Run: headless pygame with SDL's dummy video driver; simulated clock (each Clock.tick advances the game by its frame time, no real sleeping); random seed 0; keys injected as events and as key.get_pressed() state; no mouse input.
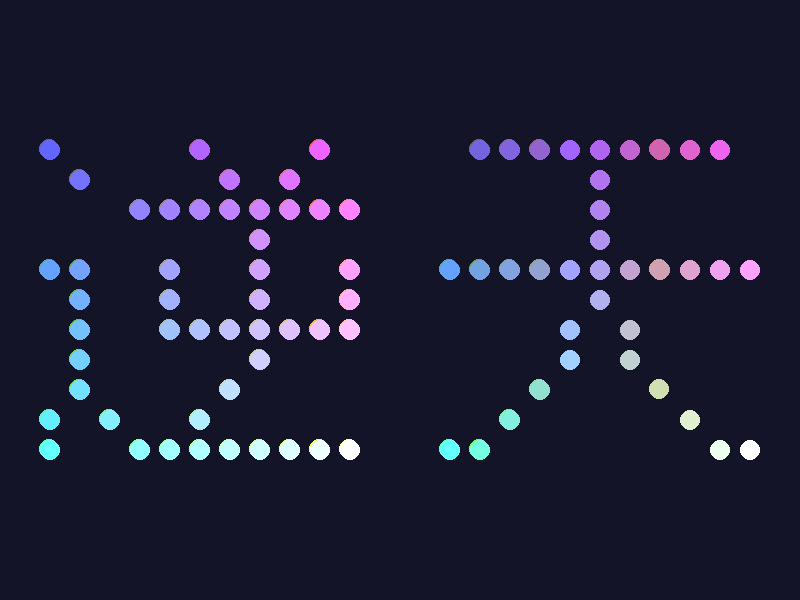
Frame 1 of 4 · flips 1–60 · no input
Frame 2 of 4 · flips 61–180 · tapped SPACE, RETURN · held RIGHT (→), D · screen unchanged from frame 1, image omitted
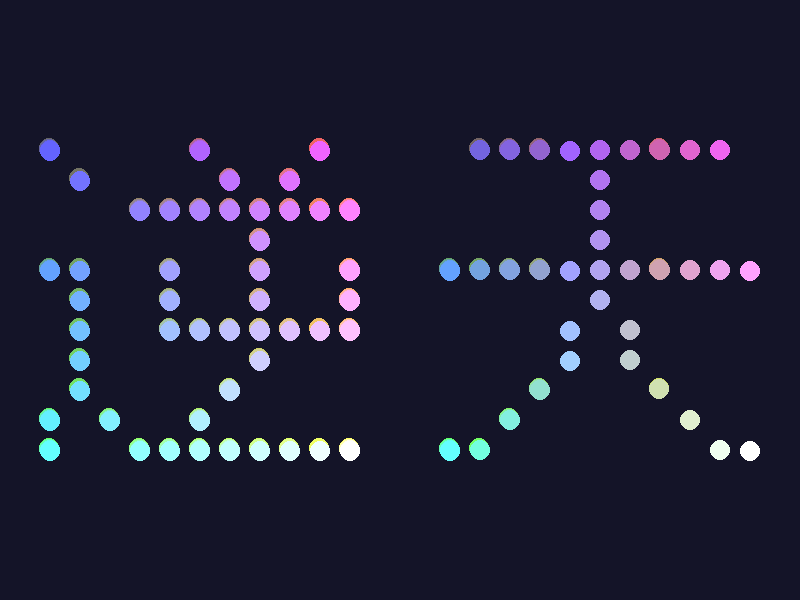
Frame 3 of 4 · flips 181–300 · held DOWN (↓), S
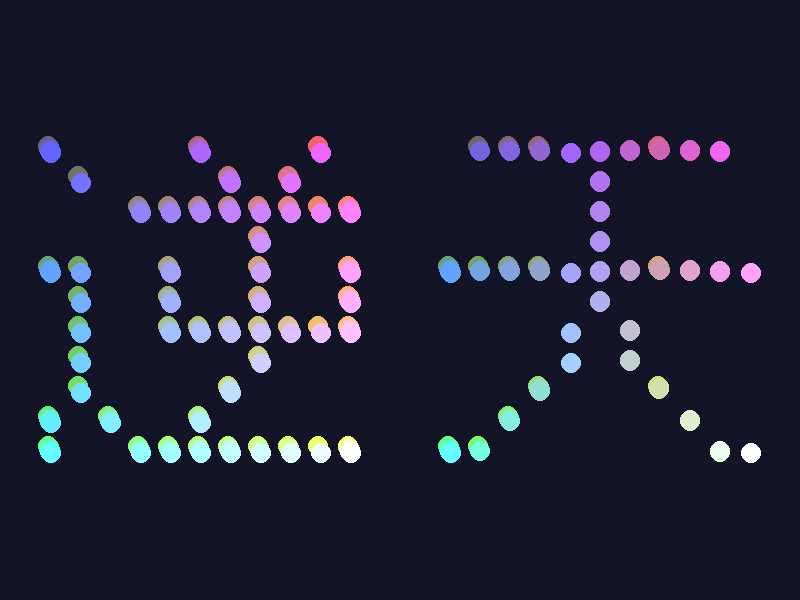
Frame 4 of 4 · flips 301–420 · held LEFT (←), A, UP (↑), W

The pygame program that drew these frames:

import math
import pygame
import time

# 修改后的配色方案
COLOR_S, COLOR_E = 100, 255  # 更宽的亮度范围
COLOR_BG = (20, 20, 40)     # 深蓝色背景

def ortho(_p, left, right, bottom, top):
    _x, _y, z = _p
    new_x = (2 * _x - right - left) / (right - left)
    new_y = (2 * _y - top - bottom) / (top - bottom)
    return new_x, new_y, z

def rotate_x(vector, angle_rad):
    """
    绕X轴旋转三维向量
    :param vector: 三维向量 [x, y, z]
    :param angle_rad: 旋转角度（弧度）
    :return: 旋转后的新向量 [x', y', z']
    """
    _x, _y, _z = vector
    cos_theta = math.cos(angle_rad)
    sin_theta = math.sin(angle_rad)
    y_new = _y * cos_theta - _z * sin_theta
    z_new = _y * sin_theta + _z * cos_theta
    return [_x, y_new, z_new]

def rotate_y(vector, angle_rad):
    """
    绕Y轴旋转三维向量
    :param vector: 三维向量 [x, y, z]
    :param angle_rad: 旋转角度（弧度）
    :return: 旋转后的新向量 [x', y', z']
    """
    x, y, z = vector
    cos_theta = math.cos(angle_rad)
    sin_theta = math.sin(angle_rad)
    x_new = x * cos_theta + z * sin_theta
    z_new = -x * sin_theta + z * cos_theta
    return [x_new, y, z_new]

def transform(p, t):
    angle_rad = math.radians(-90 * t)
    return ortho(rotate_y(rotate_x(p, angle_rad), 0.2 * math.sin(t * math.pi)), -5, 5, -5, 5)

def render(surface, model, t, scale, tx, ty):
    t = 4 * t * t * t if t < 0.5 else 1 - pow(-2 * t + 2, 3) / 2

    ps = [(transform(p[0], t), p[1]) for p in model]
    ps.sort(key=lambda p:p[0][2])
    for p in ps:
        pygame.draw.circle(surface, p[1], ((tx+scale*p[0][0]), (ty+scale*p[0][1])), 10)

def add_color(p):
    x, y, z = p
    per_x, per_y, per_z = (x + 5) / 10, (y + 5) / 10, (z + 5) / 10
    s, e = COLOR_S, COLOR_E
    return p, (s + (e - s) * per_x, s + (e - s) * per_y, s + (e - s) * per_z)

model1 = [(-5, -5, -5), (-5, -5, -4), (-5, -5, -3), (-5, -5, -2), (-5, -5, -1), (-5, -5, 0), (-5, -5, 1), (-5, -5, 2), (-5, -5, 3), (-5, -5, 4), (-5, -5, 5), (-5, -1, -5), (-5, -1, -4), (-5, -1, -3), (-5, -1, -2), (-5, -1, -1), (-5, -1, 0), (-5, -1, 1), (-5, -1, 2), (-5, -1, 3), (-5, -1, 4), (-5, -1, 5), (-5, 4, -5), (-5, 4, -4), (-5, 4, -3), (-5, 4, -2), (-5, 4, -1), (-5, 4, 0), (-5, 4, 1), (-5, 4, 2), (-5, 4, 3), (-5, 4, 4), (-5, 4, 5), (-5, 5, -5), (-5, 5, -4), (-5, 5, -3), (-5, 5, -2), (-5, 5, -1), (-5, 5, 0), (-5, 5, 1), (-5, 5, 2), (-5, 5, 3), (-5, 5, 4), (-5, 5, 5), (-4, -4, -5), (-4, -4, 5), (-4, -1, -5), (-4, -1, 5), (-4, 0, -5), (-4, 0, 5), (-4, 1, -5), (-4, 1, 5), (-4, 2, -5), (-4, 2, 5), (-4, 3, -5), (-4, 3, 5), (-3, 4, -5), (-3, 4, -2), (-3, 4, 2), (-3, 4, 5), (-2, -3, -5), (-2, -3, -2), (-2, -3, 1), (-2, -3, 5), (-2, 5, -5), (-2, 5, -2), (-2, 5, 1), (-2, 5, 5), (-1, -3, -5), (-1, -3, -2), (-1, -3, 0), (-1, -3, 5), (-1, -1, -5), (-1, -1, -2), (-1, -1, 0), (-1, -1, 5), (-1, 0, -5), (-1, 0, -2), (-1, 0, 0), (-1, 0, 5), (-1, 1, -5), (-1, 1, -2), (-1, 1, 0), (-1, 1, 5), (-1, 5, -5), (-1, 5, -2), (-1, 5, 0), (-1, 5, 5), (0, -5, -5), (0, -5, -2), (0, -5, -1), (0, -5, 3), (0, -5, 5), (0, -3, -5), (0, -3, -2), (0, -3, -1), (0, -3, 3), (0, -3, 5), (0, 1, -5), (0, 1, -2), (0, 1, -1), (0, 1, 3), (0, 1, 5), (0, 4, -5), (0, 4, -2), (0, 4, -1), (0, 4, 3), (0, 4, 5), (0, 5, -5), (0, 5, -2), (0, 5, -1), (0, 5, 3), (0, 5, 5), (1, -4, -5), (1, -4, -3), (1, -4, -2), (1, -4, -1), (1, -4, 0), (1, -4, 1), (1, -4, 2), (1, -4, 3), (1, -4, 5), (1, -3, -5), (1, -3, -3), (1, -3, -2), (1, -3, -1), (1, -3, 0), (1, -3, 1), (1, -3, 2), (1, -3, 3), (1, -3, 5), (1, 1, -5), (1, 1, -3), (1, 1, -2), (1, 1, -1), (1, 1, 0), (1, 1, 1), (1, 1, 2), (1, 1, 3), (1, 1, 5), (1, 3, -5), (1, 3, -3), (1, 3, -2), (1, 3, -1), (1, 3, 0), (1, 3, 1), (1, 3, 2), (1, 3, 3), (1, 3, 5), (1, 5, -5), (1, 5, -3), (1, 5, -2), (1, 5, -1), (1, 5, 0), (1, 5, 1), (1, 5, 2), (1, 5, 3), (1, 5, 5), (2, -3, -5), (2, -3, -2), (2, -3, 5), (2, -2, -5), (2, -2, -2), (2, -2, 5), (2, -1, -5), (2, -1, -2), (2, -1, 5), (2, 0, -5), (2, 0, -2), (2, 0, 5), (2, 1, -5), (2, 1, -2), (2, 1, 5), (2, 2, -5), (2, 2, -2), (2, 2, 5), (2, 5, -5), (2, 5, -2), (2, 5, 5), (3, -4, -5), (3, -4, -2), (3, -4, 5), (3, -3, -5), (3, -3, -2), (3, -3, 5), (3, 1, -5), (3, 1, -2), (3, 1, 5), (3, 5, -5), (3, 5, -2), (3, 5, 5), (4, -5, -5), (4, -5, 5), (4, -3, -5), (4, -3, 5), (4, 1, -5), (4, 1, 5), (4, 5, -5), (4, 5, 5), (5, -3, -5), (5, -3, -4), (5, -3, -3), (5, -3, -2), (5, -3, -1), (5, -3, 0), (5, -3, 1), (5, -3, 2), (5, -3, 3), (5, -3, 4), (5, -3, 5), (5, -1, -5), (5, -1, -4), (5, -1, -3), (5, -1, -2), (5, -1, -1), (5, -1, 0), (5, -1, 1), (5, -1, 2), (5, -1, 3), (5, -1, 4), (5, -1, 5), (5, 0, -5), (5, 0, -4), (5, 0, -3), (5, 0, -2), (5, 0, -1), (5, 0, 0), (5, 0, 1), (5, 0, 2), (5, 0, 3), (5, 0, 4), (5, 0, 5), (5, 1, -5), (5, 1, -4), (5, 1, -3), (5, 1, -2), (5, 1, -1), (5, 1, 0), (5, 1, 1), (5, 1, 2), (5, 1, 3), (5, 1, 4), (5, 1, 5), (5, 5, -5), (5, 5, -4), (5, 5, -3), (5, 5, -2), (5, 5, -1), (5, 5, 0), (5, 5, 1), (5, 5, 2), (5, 5, 3), (5, 5, 4), (5, 5, 5)]
model2 = [(-5, -1, -5), (-5, -1, -4), (-5, -1, -3), (-5, -1, -2), (-5, -1, -1), (-5, -1, 0), (-5, -1, 1), (-5, -1, 2), (-5, -1, 3), (-5, -1, 4), (-5, -1, 5), (-5, 5, -5), (-5, 5, -4), (-5, 5, -3), (-5, 5, -2), (-5, 5, -1), (-5, 5, 0), (-5, 5, 1), (-5, 5, 2), (-5, 5, 3), (-5, 5, 4), (-5, 5, 5), (-4, -5, -5), (-4, -5, 3), (-4, -1, -5), (-4, -1, 3), (-4, 5, -5), (-4, 5, 3), (-3, -5, -5), (-3, -5, -2), (-3, -5, -1), (-3, -5, 3), (-3, -1, -5), (-3, -1, -2), (-3, -1, -1), (-3, -1, 3), (-3, 4, -5), (-3, 4, -2), (-3, 4, -1), (-3, 4, 3), (-2, -5, -5), (-2, -5, -4), (-2, -5, -3), (-2, -5, 0), (-2, -5, 1), (-2, -5, 2), (-2, -1, -5), (-2, -1, -4), (-2, -1, -3), (-2, -1, 0), (-2, -1, 1), (-2, -1, 2), (-2, 3, -5), (-2, 3, -4), (-2, 3, -3), (-2, 3, 0), (-2, 3, 1), (-2, 3, 2), (-1, -5, 5), (-1, -1, 5), (-1, 1, 5), (-1, 2, 5), (0, -5, 3), (0, -5, 4), (0, -4, 3), (0, -4, 4), (0, -3, 3), (0, -3, 4), (0, -2, 3), (0, -2, 4), (0, -1, 3), (0, -1, 4), (0, 0, 3), (0, 0, 4), (1, -5, 1), (1, -5, 2), (1, -1, 1), (1, -1, 2), (1, 1, 1), (1, 1, 2), (1, 2, 1), (1, 2, 2), (2, -5, -5), (2, -5, -4), (2, -5, -3), (2, -5, -2), (2, -5, -1), (2, -5, 0), (2, -1, -5), (2, -1, -4), (2, -1, -3), (2, -1, -2), (2, -1, -1), (2, -1, 0), (2, 3, -5), (2, 3, -4), (2, 3, -3), (2, 3, -2), (2, 3, -1), (2, 3, 0), (3, -5, 1), (3, -5, 2), (3, -1, 1), (3, -1, 2), (3, 4, 1), (3, 4, 2), (4, -5, 3), (4, -5, 4), (4, -1, 3), (4, -1, 4), (4, 5, 3), (4, 5, 4), (5, -1, 5), (5, 5, 5)]
model1 = [add_color(m) for m in model1]
model2 = [add_color(m) for m in model2]

pygame.init()
screen = pygame.display.set_mode((800, 600))
running = True
clock = pygame.time.Clock()
font = pygame.font.SysFont(None, 20)

run_t = time.time()
while running:
    fps = clock.get_fps()
    for event in pygame.event.get():
        if event.type == pygame.QUIT:
            running = False

    screen.fill(COLOR_BG, (0,0,800,600))
    # screen.blit(font.render(f'{fps:.2f}', True, 'white'), (10, 10))
    _t = min(time.time() - run_t, 3) / 3
    
    render(screen, model1, _t, 150, 200, 300)
    render(screen, model2, _t, 150, 600, 300)
    
    pygame.display.update()
    clock.tick(60)

pygame.quit()
